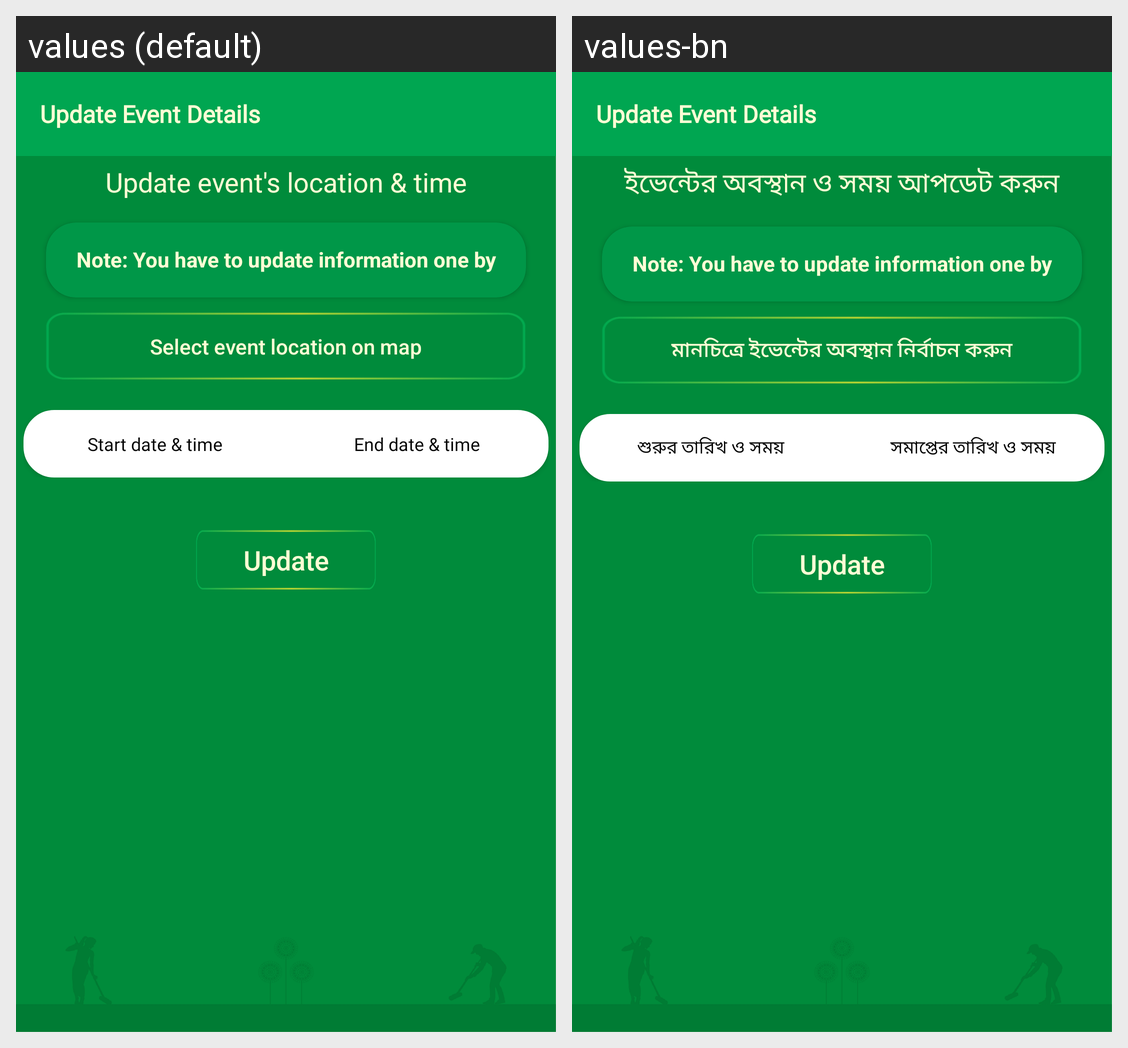

Translations of the strings shown on this Android screen, per locale in the grid:
Android screen res/layout/activity_update_event_details.xml rendered under 2 locales, left to right: values (default), values-bn. Device: Nexus 5 (rendered at 1080×1920; each locale shown at half size, 540×960, under a caption strip naming it); theme Theme.BDCLEAN.
Strings drawn on this screen, with the default value and each locale's value (text and hints the layout hard-codes, and strings that could not be matched under every locale, appear in the picture but are not listed):

update_event_tv
  values: Update event's location & time
  values-bn: ইভেন্টের অবস্থান ও সময় আপডেট করুন

select_location_coordinates
  values: Select event location on map
  values-bn: মানচিত্রে ইভেন্টের অবস্থান নির্বাচন করুন

start_date
  values: Start date & time
  values-bn: শুরুর তারিখ ও সময়

end_date
  values: End date & time
  values-bn: সমাপ্তের তারিখ ও সময়
